Photos from the image-classification dataset "images" in the GitHub repository kwhitehall/VisionAPIDemo. Its 4 classes are: compact car, minivan, SUV, truck.

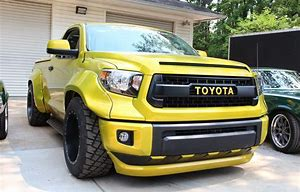
Label: truck

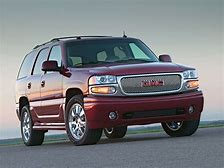
Label: SUV

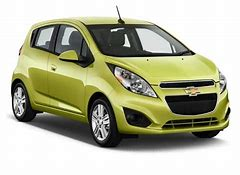
Label: compact car

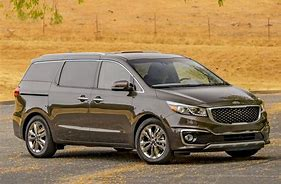
Label: minivan

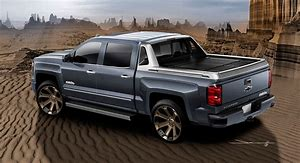
Label: truck

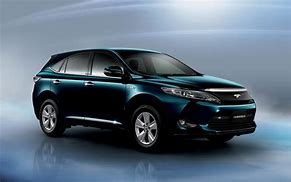
Label: SUV
